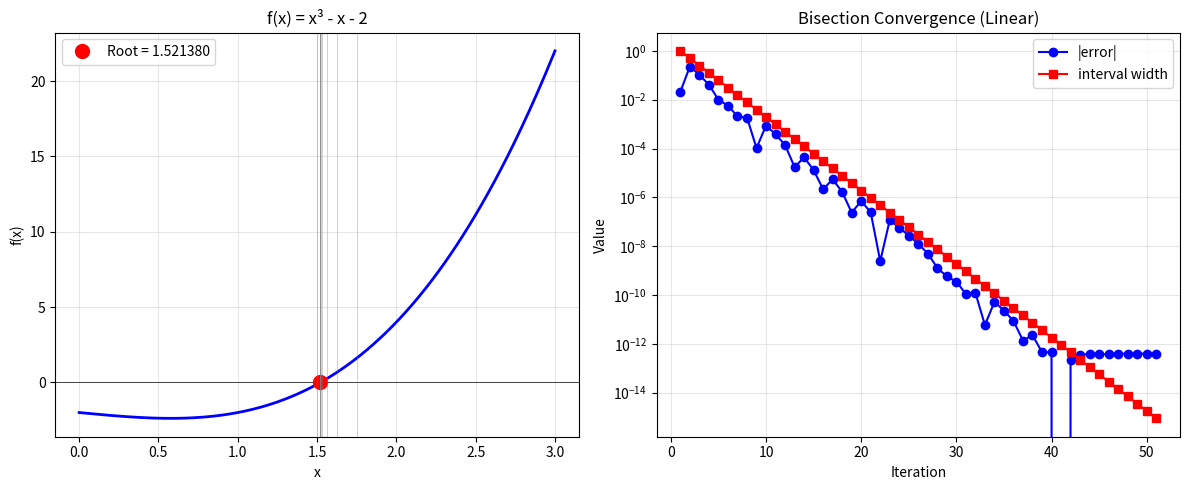

Here is the Python script that generated this plot:
"""
Bisection Method
=================
The simplest and most robust root-finding algorithm.

Given f continuous on [a, b] with f(a)·f(b) < 0 (sign change),
there must be a root in [a, b] (Intermediate Value Theorem).

Algorithm: Repeatedly halve the interval, keeping the half where
the sign change occurs.

Properties:
- ALWAYS converges (guaranteed by IVT).
- Linear convergence: gains ~1 bit per iteration.
- After k iterations: error ≤ (b-a)/2^k.
- Number of iterations for tolerance ε: k = ⌈log₂((b-a)/ε)⌉.
- No derivative information needed.
- Slow compared to Newton, but bulletproof.
"""

import numpy as np


def bisection(f, a, b, tol=1e-12, max_iter=100):
    """
    Bisection method for finding a root of f(x) = 0 in [a, b].
    
    Parameters
    ----------
    f : callable – function
    a, b : float – bracket endpoints (must have f(a)·f(b) < 0)
    tol : float – tolerance on interval width
    max_iter : int – maximum iterations
    
    Returns
    -------
    root : float – approximate root
    info : dict – convergence information
    """
    fa, fb = f(a), f(b)
    
    if fa * fb > 0:
        raise ValueError(f"f(a)={fa:.4e} and f(b)={fb:.4e} have the same sign. "
                         "No guaranteed root in [a, b].")
    
    if abs(fa) < 1e-16:
        return a, {'iterations': 0, 'history': [(a, 0)]}
    if abs(fb) < 1e-16:
        return b, {'iterations': 0, 'history': [(b, 0)]}
    
    history = []
    
    for k in range(max_iter):
        c = (a + b) / 2          # Midpoint
        fc = f(c)
        interval = b - a
        history.append((c, interval))
        
        if abs(fc) < 1e-16 or interval < tol:
            return c, {'iterations': k + 1, 'history': history}
        
        # Choose the half with the sign change
        if fa * fc < 0:
            b = c
            fb = fc
        else:
            a = c
            fa = fc
    
    c = (a + b) / 2
    return c, {'iterations': max_iter, 'history': history}


def bisection_count(a, b, tol):
    """Predict the number of iterations needed for given tolerance."""
    return int(np.ceil(np.log2((b - a) / tol)))


# ============================================================
# Demo
# ============================================================
if __name__ == "__main__":
    print("=" * 60)
    print("BISECTION METHOD DEMO")
    print("=" * 60)

    # --- Example 1: Simple root ---
    # TO TEST: Change bracket [1, 2] to [0, 2] or [1, 3], and observe that convergence is guaranteed only when f(a)*f(b) < 0.
    # IMPORTANT: Bisection requires f(a) and f(b) to have OPPOSITE signs
    # Try: f(1) = 1 - 1 - 2 = -2 (negative), f(2) = 8 - 2 - 2 = 4 (positive) ✓
    # To experiment: Try changing [1, 2] to other intervals like [0, 2] or [1, 3]
    # as long as they bracket a root (opposite signs at endpoints)
    print("\n--- f(x) = x³ - x - 2, root near x ≈ 1.5214 ---")
    f = lambda x: x**3 - x - 2
    
    root, info = bisection(f, 1, 2)
    print(f"Root: {root:.15f}")
    print(f"f(root): {f(root):.2e}")
    print(f"Iterations: {info['iterations']}")
    print(f"Predicted iterations: {bisection_count(1, 2, 1e-12)}")

    # --- Example 2: Transcendental equation ---
    # TO TEST: Replace [0, pi/2] with [0, 1] or [1, 3], and observe success/failure based on endpoint sign change.
    # IMPORTANT: The interval [0, π/2] is REQUIRED (not [1, 2]!)
    # Check: f(0) = cos(0) - 0 = 1 (positive), f(π/2) ≈ -1.57 (negative) ✓
    # Common mistake: [1, 2] gives f(1) ≈ -0.46 (negative), f(2) ≈ -2.42 (negative) ✗
    # To experiment: Try [0, 1] or [1, 3] and check the signs first!
    print("\n--- f(x) = cos(x) - x (fixed point of cos) ---")
    f2 = lambda x: np.cos(x) - x
    
    root2, info2 = bisection(f2, 0, np.pi/2)
    print(f"Root: {root2:.15f}")
    print(f"Verification: cos(root) = {np.cos(root2):.15f}")
    print(f"Iterations: {info2['iterations']}")

    # --- Example 3: Multiple roots ---
    # TO TEST: Modify interval list [(2,4), (5,7), (-1,1)] to ranges like [(-3,-2), (3,5)] and observe which k*pi root each bracket converges to.
    # sin(x) has roots at 0, π, 2π, 3π, ...
    # Each interval below brackets a different root (crossing zero)
    # To experiment: Try [-π, π], [3, 5], or any [a,b] where sin(a)·sin(b) < 0
    print("\n--- f(x) = sin(x), finding different roots ---")
    f3 = lambda x: np.sin(x)
    
    for a, b in [(2, 4), (5, 7), (-1, 1)]:
        r, info = bisection(f3, a, b)
        print(f"  [{a}, {b}]: root = {r:.12f} (nearest kπ = {round(r/np.pi):.0f}π)")

    # --- Convergence visualization ---
    print("\n--- Convergence history ---")
    print(f"{'Iter':>4s} | {'Midpoint':>16s} | {'Interval':>12s}")
    print("-" * 40)
    _, info = bisection(f, 1, 2, tol=1e-15)
    for k, (c, w) in enumerate(info['history'][:15]):
        print(f"{k+1:4d} | {c:16.12f} | {w:12.4e}")

    # Plot
    try:
        import matplotlib.pyplot as plt
        fig, axes = plt.subplots(1, 2, figsize=(12, 5))

        # Function and root
        x = np.linspace(0, 3, 300)
        axes[0].plot(x, f(x), 'b-', lw=2)
        axes[0].axhline(y=0, color='k', linewidth=0.5)
        axes[0].plot(root, 0, 'ro', markersize=10, label=f'Root = {root:.6f}')
        
        # Show bisection steps
        _, info_vis = bisection(f, 1, 2, tol=1e-3)
        for k, (c, w) in enumerate(info_vis['history']):
            axes[0].axvline(x=c, color='gray', linewidth=0.5, alpha=0.5)
        
        axes[0].set_xlabel('x')
        axes[0].set_ylabel('f(x)')
        axes[0].set_title('f(x) = x³ - x - 2')
        axes[0].legend()
        axes[0].grid(True, alpha=0.3)

        # Convergence rate
        _, info_conv = bisection(f, 1, 2, tol=1e-15)
        errors = [abs(c - root) for c, _ in info_conv['history']]
        widths = [w for _, w in info_conv['history']]
        
        axes[1].semilogy(range(1, len(errors)+1), errors, 'bo-', label='|error|')
        axes[1].semilogy(range(1, len(widths)+1), widths, 'rs-', label='interval width')
        axes[1].set_xlabel('Iteration')
        axes[1].set_ylabel('Value')
        axes[1].set_title('Bisection Convergence (Linear)')
        axes[1].legend()
        axes[1].grid(True, alpha=0.3)

        plt.tight_layout()
        plt.savefig("bisection_method.png", dpi=150)
        plt.show()
    except ImportError:
        print("(matplotlib not available)")
